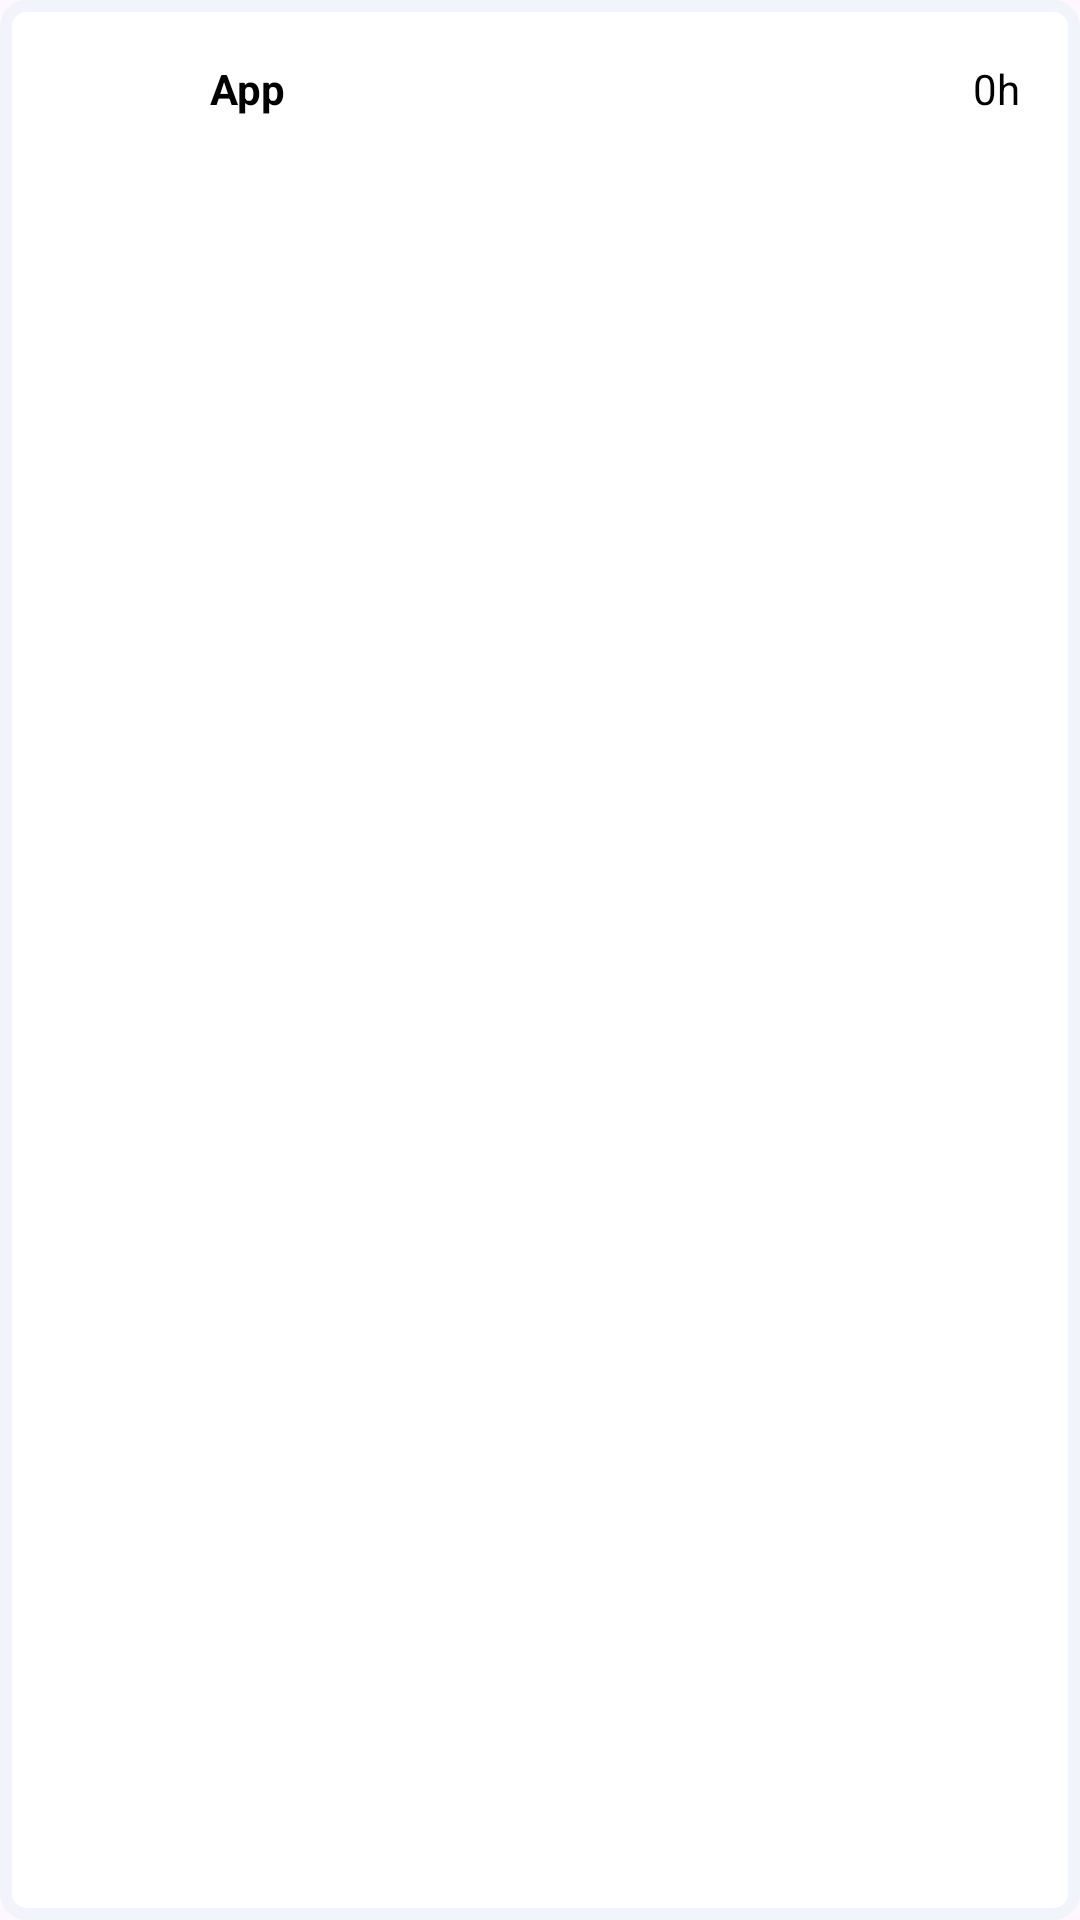

Reconstruct the res/layout file that produces this screen, plus the resources it refers to.
<!-- AndroidManifest.xml: application theme Theme.AppUsageAnalyser -->
<!-- res/layout/last_time_opened_list.xml -->
<?xml version="1.0" encoding="utf-8"?>
<LinearLayout xmlns:android="http://schemas.android.com/apk/res/android"
    xmlns:tools="http://schemas.android.com/tools"
    android:layout_width="match_parent"
    android:layout_height="wrap_content"
    android:background="@drawable/list_card_bg"
    android:padding="20dp">

    <ImageView
        android:id="@+id/icon_img"
        android:layout_width="40dp"
        android:layout_height="40dp"
        android:adjustViewBounds="true"
        android:scaleType="centerCrop"
        android:contentDescription="@string/todo" />

    <LinearLayout
        android:layout_width="0dp"
        android:layout_height="wrap_content"
        android:layout_marginStart="10dp"
        android:layout_weight="3"
        android:orientation="vertical">

        <LinearLayout
            android:layout_width="match_parent"
            android:layout_height="0dp"
            android:layout_weight="3"
            tools:ignore="ExtraText,NestedWeights">

            <TextView
                android:textColor="@color/text_color"
                android:id="@+id/app_name_tv"
                android:layout_width="0dp"
                android:layout_height="wrap_content"
                android:layout_weight="1"
                android:text="@string/app"
                android:textStyle="bold" />

            <TextView
                android:textColor="@color/text_color"
                android:id="@+id/usage_duration_tv"
                android:layout_width="0dp"
                android:layout_height="wrap_content"
                android:layout_weight="1"
                android:text="@string/_0h"
                android:textAlignment="textEnd"
                android:textStyle="normal" />
        </LinearLayout>


















    </LinearLayout>
</LinearLayout>
<!-- resources referenced by this layout -->
<resources>
  <color name="text_color">#000000</color>
  <!-- drawable list_card_bg (drawable) -->
  <?xml version="1.0" encoding="utf-8"?>
  <shape xmlns:android="http://schemas.android.com/apk/res/android"
      android:shape="rectangle">
      <size android:height="2dp" />
      <solid android:color="@color/list_card_bg" />
      <corners android:radius="7dp" />
      <stroke android:color="@color/mainPageColor" android:width="4dp"/>
  </shape>
  <string name="_0h">0h</string>
  <string name="app">App</string>
  <string name="todo">TODO</string>
  <style name="Theme.AppUsageAnalyser" parent="Base.Theme.AppUsageAnalyser" />
  <color name="list_card_bg">#FFFFFFFF</color>
  <color name="mainPageColor">#F1F4FA</color>
  <style name="Base.Theme.AppUsageAnalyser" parent="Theme.Material3.DayNight.NoActionBar">
          
          
      </style>
</resources>
